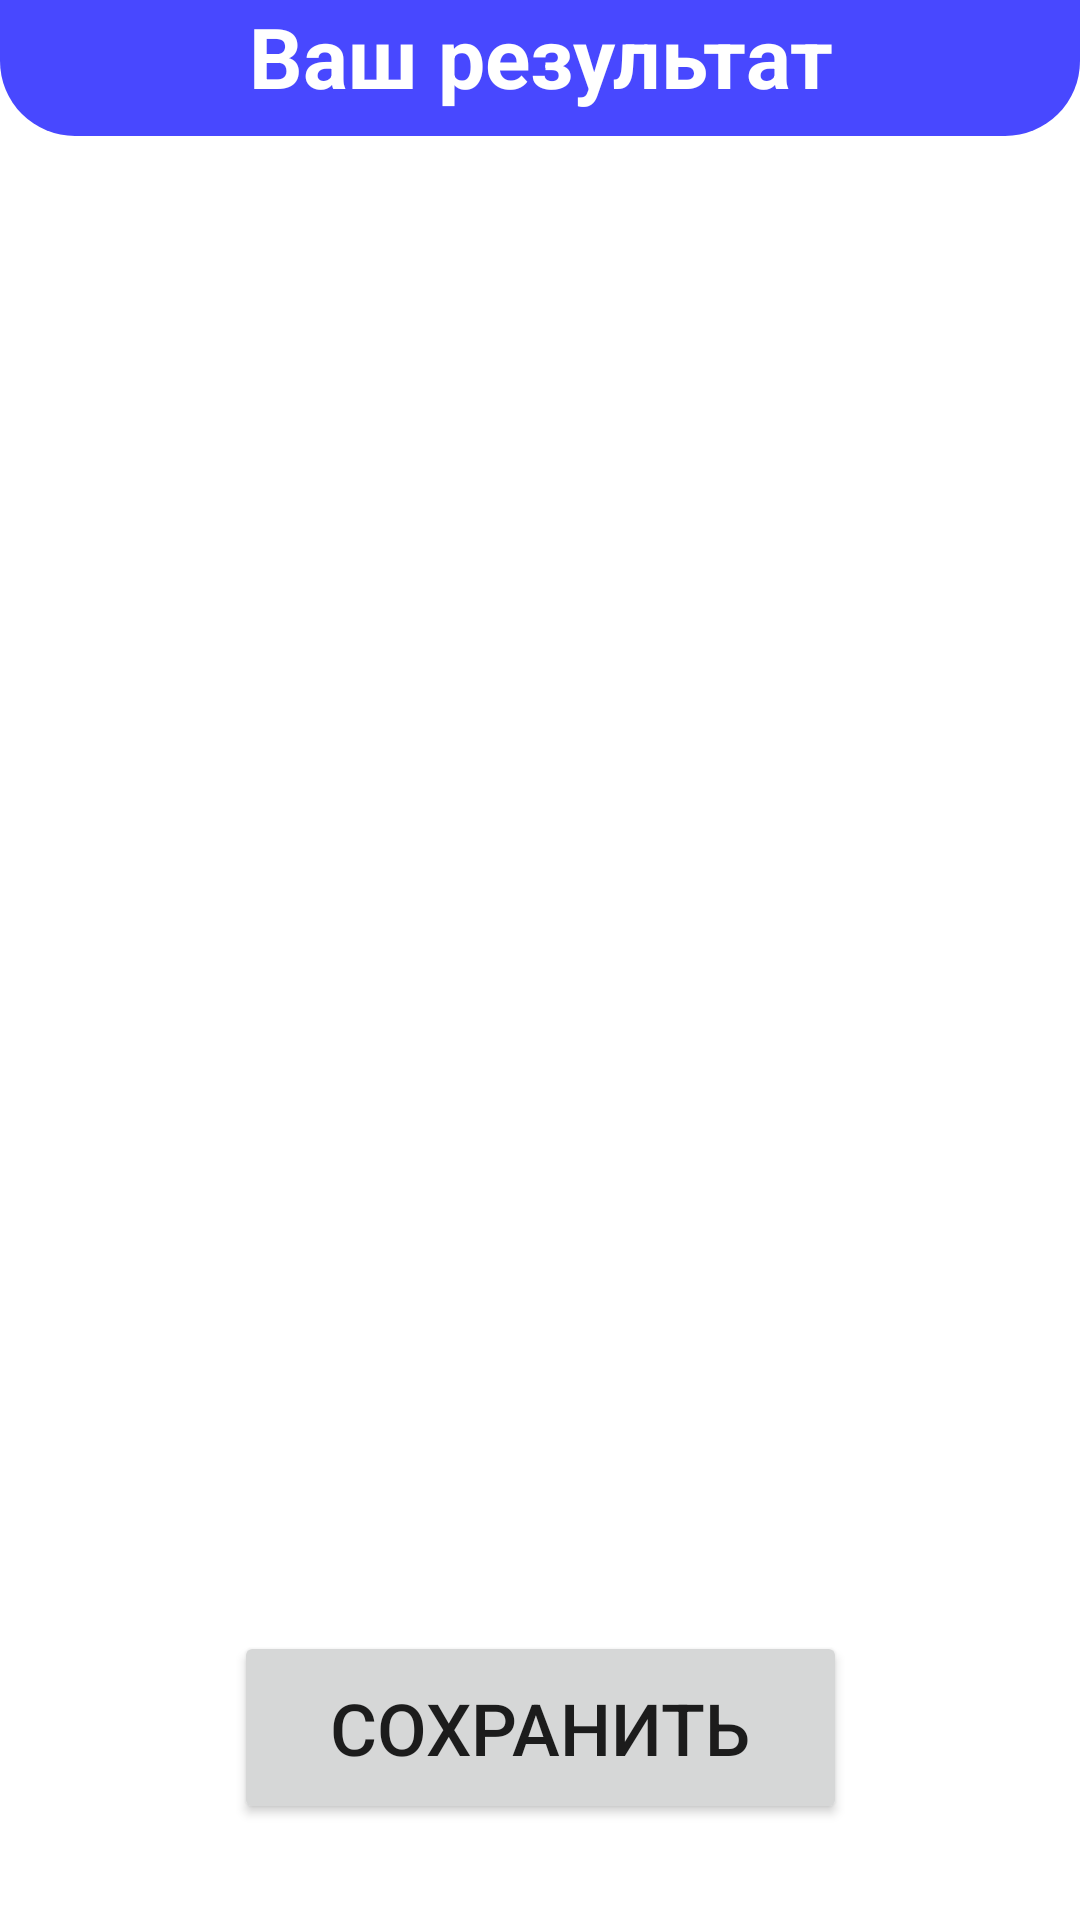

Layout XML and referenced resources for this Android screen:
<!-- AndroidManifest.xml: application theme Theme.MyWords -->
<!-- res/layout/fragment_finish.xml -->
<?xml version="1.0" encoding="utf-8"?>
<androidx.constraintlayout.widget.ConstraintLayout xmlns:android="http://schemas.android.com/apk/res/android"
    xmlns:app="http://schemas.android.com/apk/res-auto"
    xmlns:tools="http://schemas.android.com/tools"
    android:layout_width="match_parent"
    android:layout_height="match_parent"
    tools:context=".teachfragments.FinishFragment">

    <View
        android:layout_width="150dp"
        android:layout_height="0dp"
        android:foreground="@drawable/ic_triangle"
        android:foregroundTint="@color/teal_200"
        android:rotation="180"
        app:layout_constraintBottom_toBottomOf="parent"
        app:layout_constraintEnd_toEndOf="parent"
        app:layout_constraintTop_toTopOf="parent" />


    <View
        android:layout_width="150dp"
        android:layout_height="0dp"
        android:foreground="@drawable/ic_triangle"
        android:foregroundTint="@color/orange"
        android:rotation="180"
        android:rotationY="-180"
        app:layout_constraintBottom_toBottomOf="parent"
        app:layout_constraintStart_toStartOf="parent"
        app:layout_constraintTop_toTopOf="parent" />

    <TextView
        android:id="@+id/textView3"
        style="@style/StyleTextViewTitle"
        android:layout_width="0dp"
        android:layout_height="wrap_content"
        android:text="@string/your_result"
        app:layout_constraintEnd_toEndOf="parent"
        app:layout_constraintStart_toStartOf="parent"
        app:layout_constraintTop_toTopOf="parent" />

    <androidx.recyclerview.widget.RecyclerView
        android:id="@+id/rc_result_word_view"
        android:layout_width="match_parent"
        android:layout_height="0dp"
        android:layout_marginTop="32dp"
        android:layout_marginBottom="32dp"
        android:background="@color/white"
        android:foreground="@drawable/background_view_outline"
        app:layout_constraintBottom_toTopOf="@+id/save_result"
        app:layout_constraintTop_toBottomOf="@+id/textView3" />

    <Button
        android:id="@+id/save_result"
        android:layout_width="wrap_content"
        android:layout_height="wrap_content"
        android:layout_marginBottom="32dp"
        android:paddingLeft="32dp"
        android:paddingTop="16dp"
        android:paddingRight="32dp"
        android:paddingBottom="16dp"
        android:text="@string/save"
        android:textSize="24sp"
        app:layout_constraintBottom_toBottomOf="parent"
        app:layout_constraintEnd_toEndOf="parent"
        app:layout_constraintStart_toStartOf="parent" />
</androidx.constraintlayout.widget.ConstraintLayout>
<!-- resources referenced by this layout -->
<resources>
  <color name="orange">#FFB300</color>
  <color name="teal_200">#FF03DAC5</color>
  <color name="white">#FFFFFFFF</color>
  <!-- drawable background_view_outline (drawable) -->
  <?xml version="1.0" encoding="utf-8"?>
  <shape xmlns:android="http://schemas.android.com/apk/res/android">
      <stroke android:color="@color/black"
          android:width="1dp"
          />
  </shape>
  <!-- drawable ic_triangle (drawable) -->
  <?xml version="1.0" encoding="utf-8"?>
  <vector xmlns:android="http://schemas.android.com/apk/res/android"
      android:width="24dp"
      android:height="24dp"
      android:viewportWidth="24.0"
      android:viewportHeight="24.0">
      <path
          android:pathData="M0,0 L24,0 L0,24 z"
          android:fillColor="@color/purple_700"/>
  </vector>
  <string name="save">Сохранить</string>
  <string name="your_result">Ваш результат</string>
  <style name="StyleTextViewTitle" parent="Widget.AppCompat.TextView">
          <item name="android:textSize">28sp</item>
          <item name="android:paddingBottom">8dp</item>
          <item name="android:textColor">@color/white</item>
          <item name="android:background">@drawable/background_title_tv</item>
          <item name="android:textAlignment">center</item>
          <item name="android:textStyle">bold</item>
          <item name="android:paddingHorizontal">8dp</item>
      </style>
  <style name="Theme.MyWords" parent="Theme.MaterialComponents.Light.NoActionBar">
          <item name="colorPrimary">@color/purple_500</item>
  
          <item name="colorPrimaryDark">@color/purple_700</item>
  
          <item name="colorAccent">@color/teal_700</item>
  
      </style>
  <color name="black">#FF000000</color>
  <color name="purple_700">#4F00FA</color>
  <!-- drawable background_title_tv (drawable) -->
  <?xml version="1.0" encoding="utf-8"?>
  <shape xmlns:android="http://schemas.android.com/apk/res/android"
      android:shape="rectangle">
      <corners android:bottomLeftRadius="25dp"
          android:bottomRightRadius="25dp"/>
      <solid android:color="@color/purple_500"/>
  </shape>
  <color name="purple_500">#4848FF</color>
  <color name="teal_700">#FF018786</color>
</resources>
